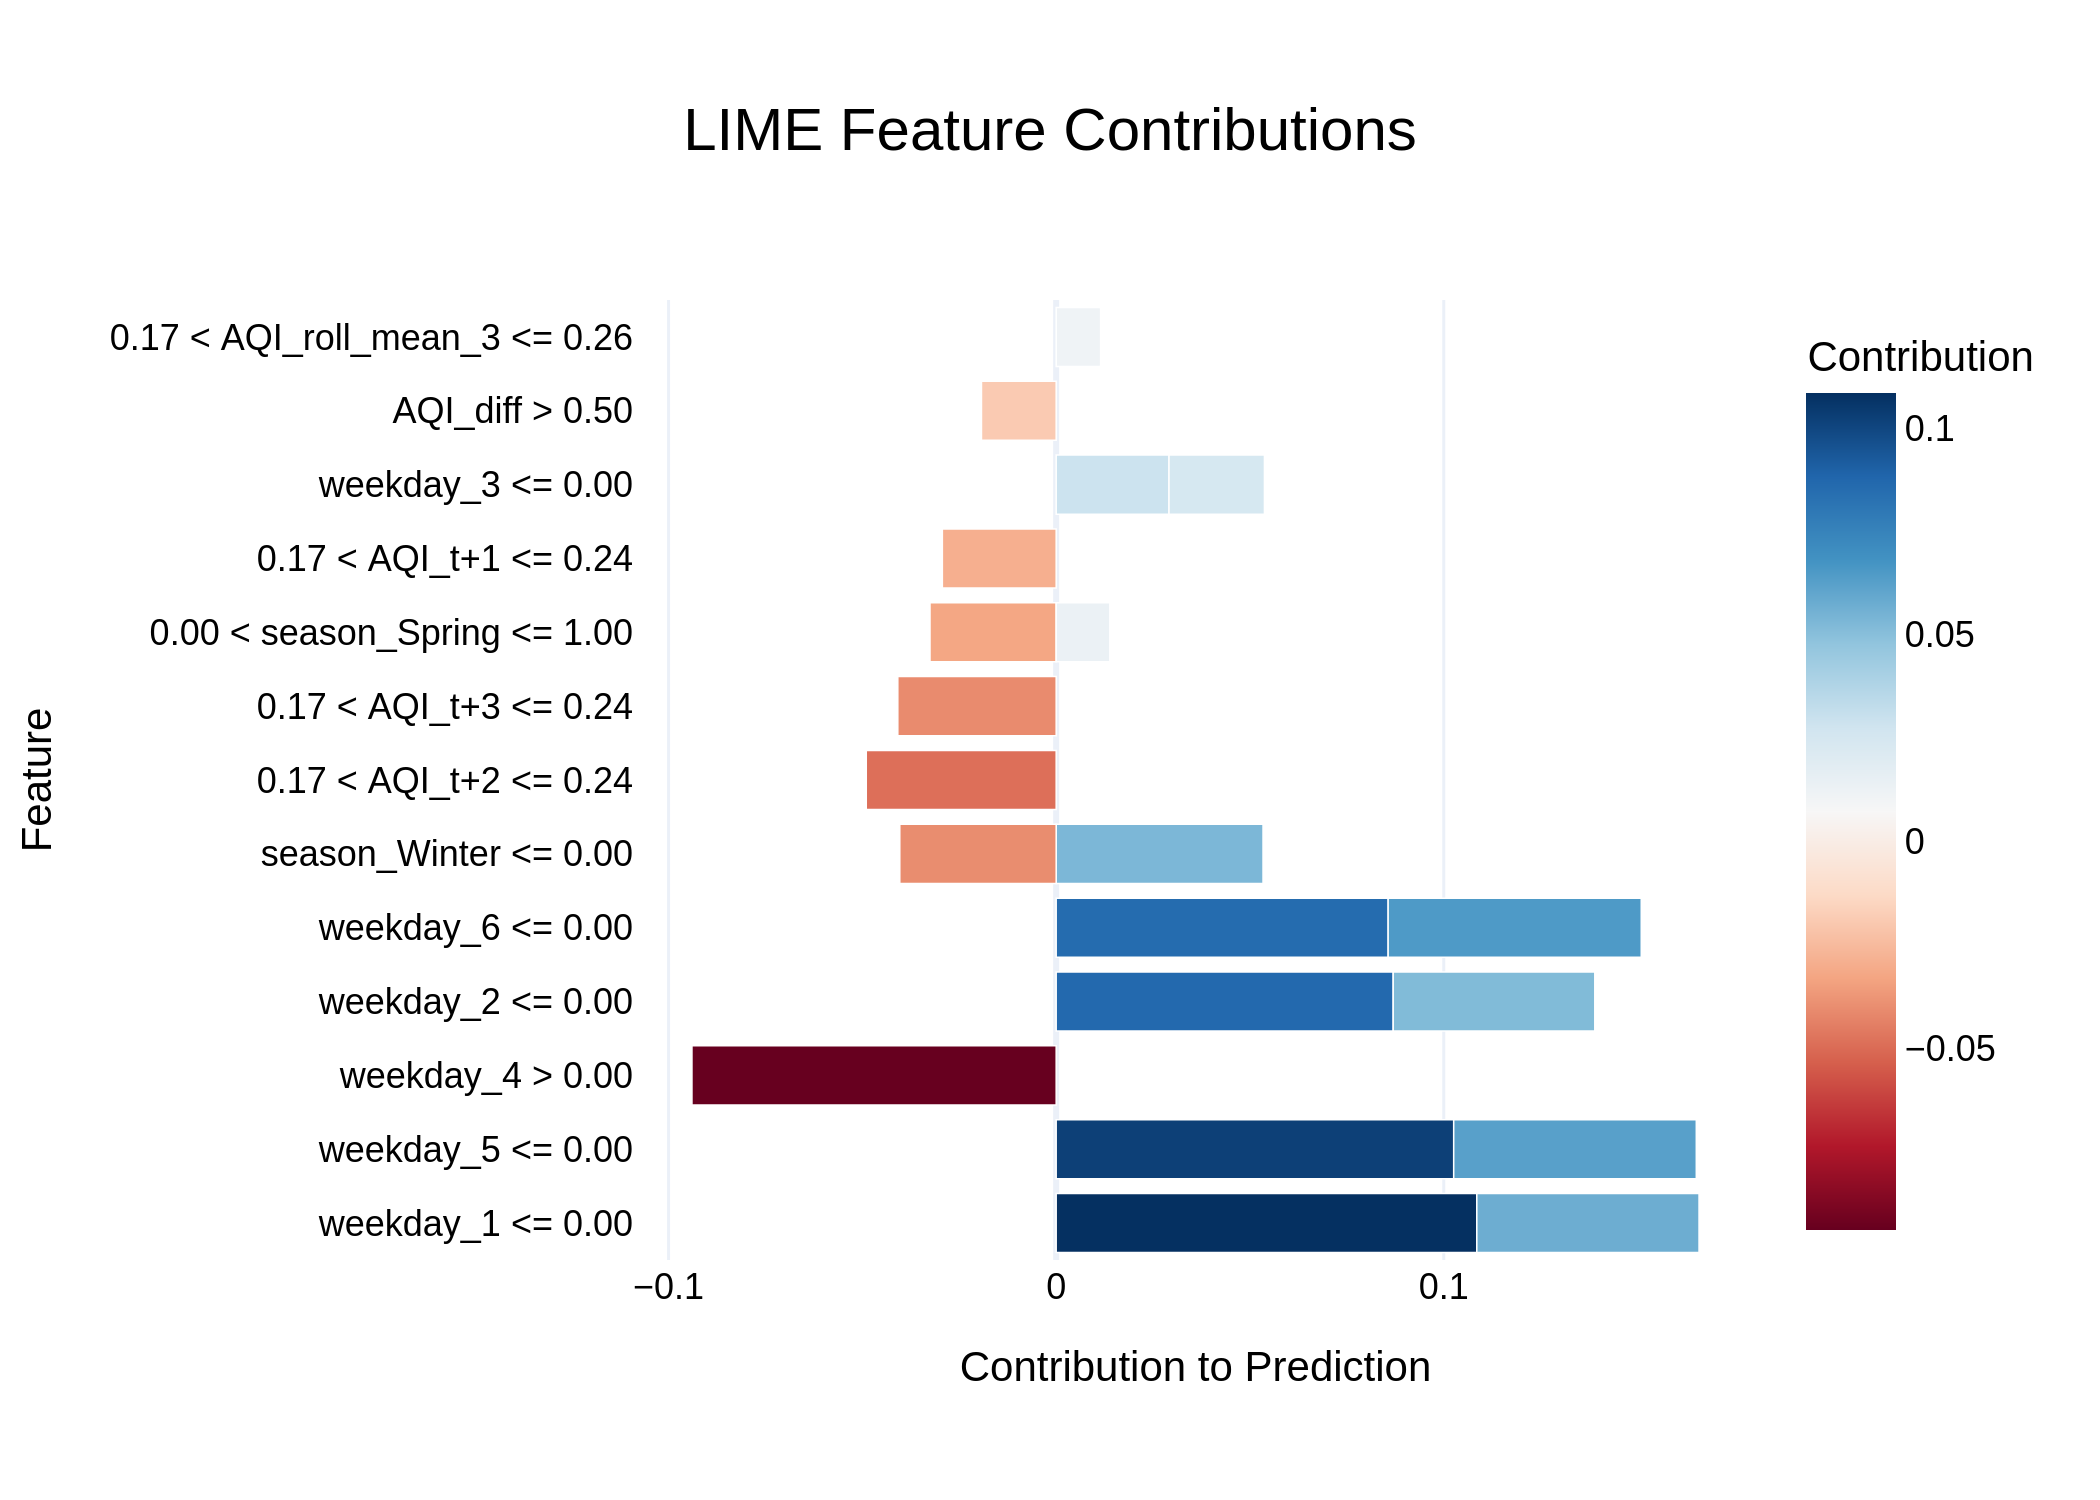

The file beside this chart, header and first rows:
Feature, Contribution
weekday_1 <= 0.00, 0.1085
weekday_5 <= 0.00, 0.1026
weekday_4 > 0.00, -0.09397
weekday_2 <= 0.00, 0.08694
weekday_6 <= 0.00, 0.08565
weekday_6 <= 0.00, 0.06529
weekday_5 <= 0.00, 0.06259
weekday_1 <= 0.00, 0.05734
season_Winter <= 0.00, 0.05336
weekday_2 <= 0.00, 0.05202
0.17 < AQI_t+2 <= 0.24, -0.049
0.17 < AQI_t+3 <= 0.24, -0.04086
season_Winter <= 0.00, -0.04035
0.00 < season_Spring <= 1.00, -0.03256
0.17 < AQI_t+1 <= 0.24, -0.02937
weekday_3 <= 0.00, 0.0291
weekday_3 <= 0.00, 0.02463
AQI_diff > 0.50, -0.01928
0.00 < season_Spring <= 1.00, 0.01385
0.17 < AQI_roll_mean_3 <= 0.26, 0.01146
